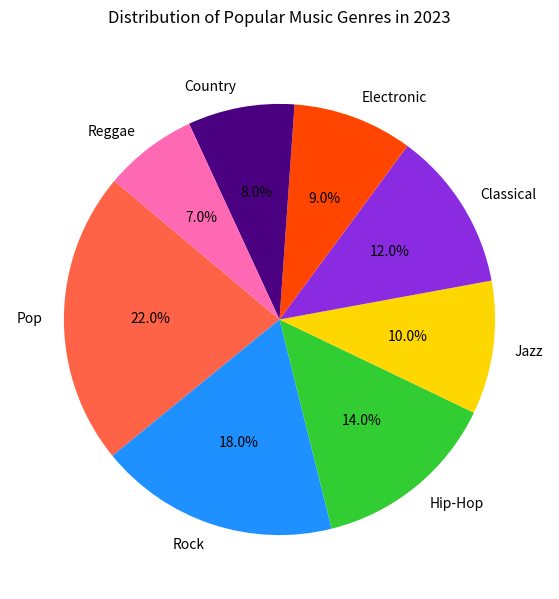

This chart was generated by the following Python code:

import matplotlib.pyplot as plt

# Data points
genres = ['Pop', 'Rock', 'Hip-Hop', 'Jazz', 'Classical', 'Electronic', 'Country', 'Reggae']
percentages = [22.0, 18.0, 14.0, 10.0, 12.0, 9.0, 8.0, 7.0]
colors = ['#FF6347', '#1E90FF', '#32CD32', '#FFD700', '#8A2BE2', '#FF4500', '#4B0082', '#FF69B4']

# Create a pie chart
plt.figure(figsize=(10, 7))  # Modify the width and height of the chart
plt.pie(percentages, labels=genres, colors=colors, autopct='%1.1f%%', startangle=140)

# Chart title
plt.title('Distribution of Popular Music Genres in 2023', pad=20)

# Display the chart
plt.show()
